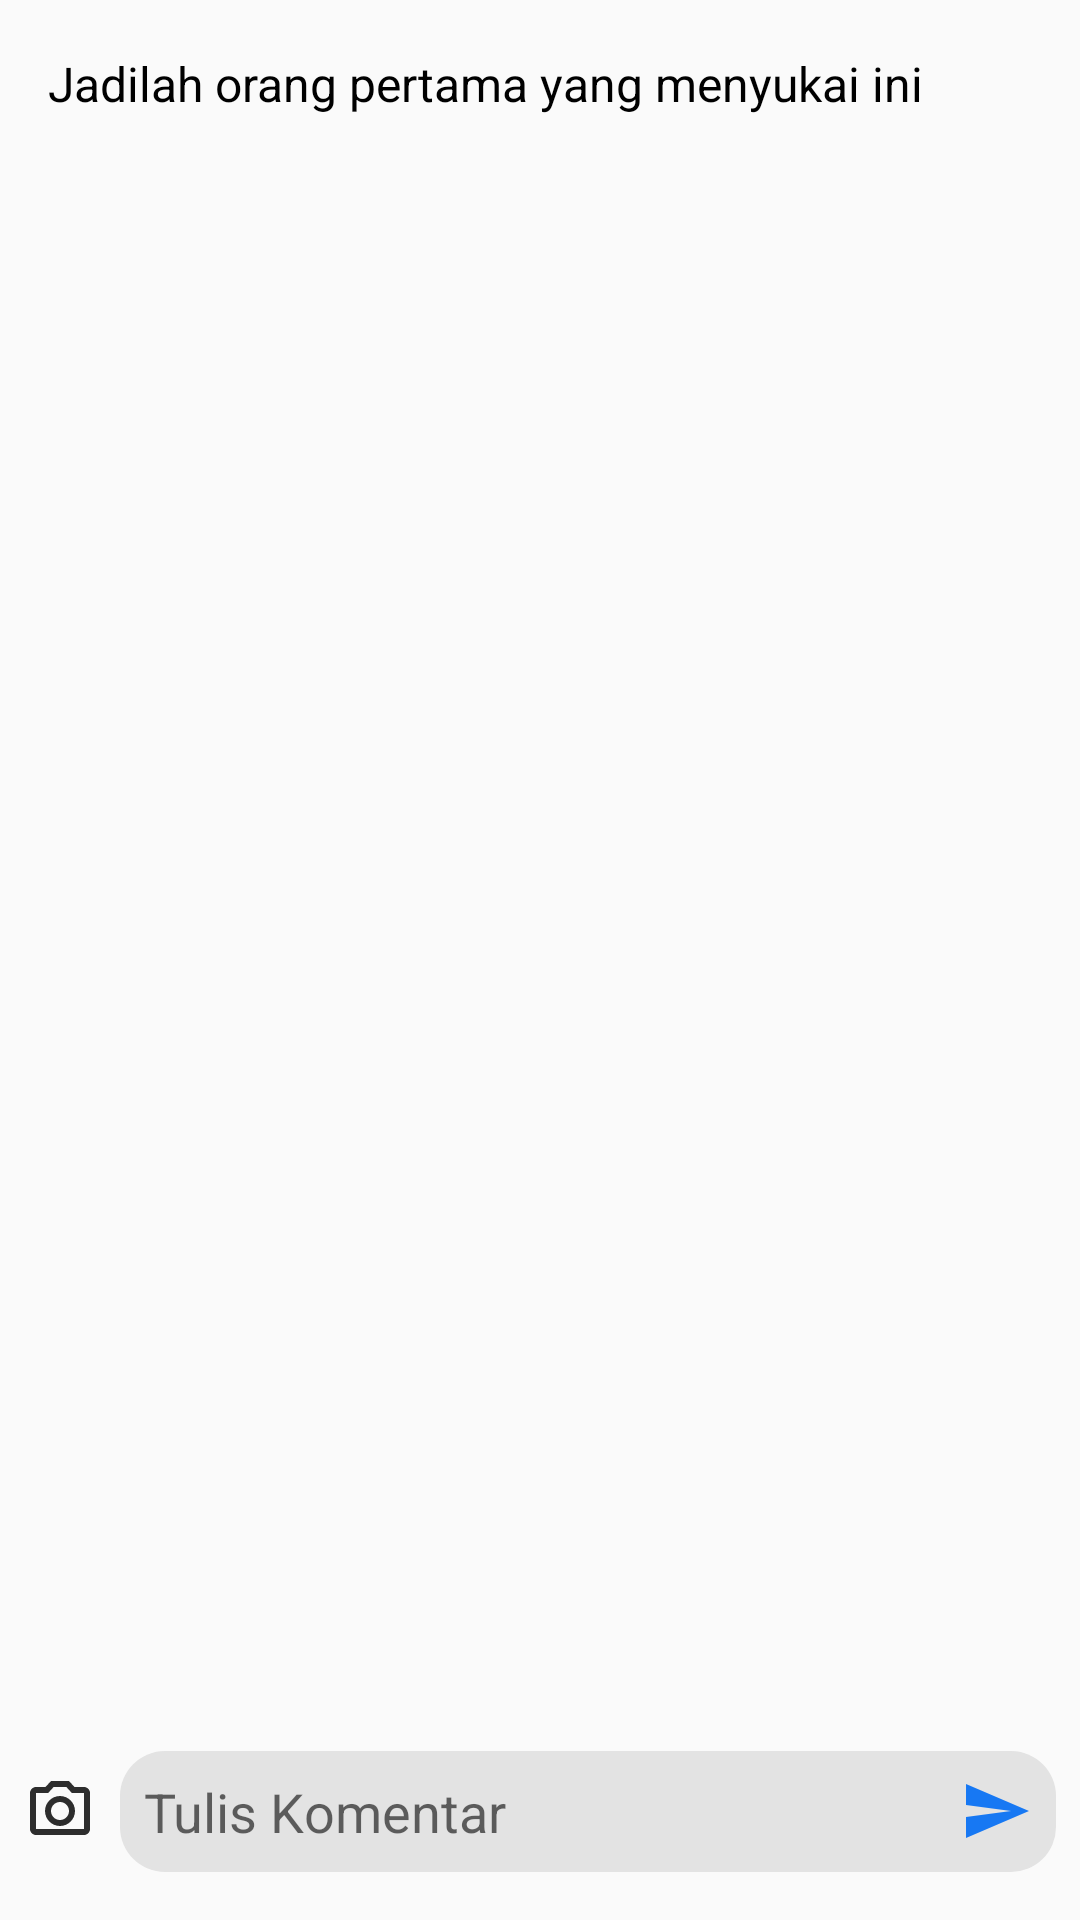

Layout XML and referenced resources for this Android screen:
<!-- AndroidManifest.xml: activity theme AppTheme.PopupComment -->
<!-- res/layout/activity_comments.xml -->
<?xml version="1.0" encoding="utf-8"?>
<androidx.constraintlayout.widget.ConstraintLayout xmlns:android="http://schemas.android.com/apk/res/android"
    xmlns:app="http://schemas.android.com/apk/res-auto"
    xmlns:tools="http://schemas.android.com/tools"
    android:layout_width="match_parent"
    android:layout_height="match_parent"

    tools:context=".pages.appears.CommentsActivity">

    <com.google.android.material.appbar.MaterialToolbar
        android:id="@+id/comment_actionbar"
        android:layout_width="match_parent"
        android:layout_height="wrap_content"
        app:layout_constraintBottom_toBottomOf="parent"
        app:layout_constraintEnd_toEndOf="parent"
        app:layout_constraintHorizontal_bias="0.0"
        app:layout_constraintStart_toStartOf="parent"
        app:layout_constraintTop_toTopOf="parent"
        app:layout_constraintVertical_bias="0.0">
        <ImageView
            android:visibility="gone"
            android:id="@+id/icon_emote"
            android:layout_width="20dp"
            android:layout_height="20dp"
            android:background="@drawable/img"
            android:layout_marginRight="10dp"
            />
        <TextView
            android:id="@+id/keterangan_like"
            android:layout_width="wrap_content"
            android:layout_height="wrap_content"
            android:text="Jadilah orang pertama yang menyukai ini"
            android:textSize="16sp"
            android:textColor="#000000"/>


    </com.google.android.material.appbar.MaterialToolbar>

    <androidx.recyclerview.widget.RecyclerView
        android:id="@+id/rvComment"
        android:layout_width="match_parent"
        android:layout_height="match_parent"
        android:clipToPadding="false"
        android:fitsSystemWindows="true"
        android:padding="8dp"
        app:layout_constrainedHeight="true"
        app:layout_constraintBottom_toTopOf="@+id/framePhoto"
        app:layout_constraintHorizontal_bias="0.0"
        app:layout_constraintLeft_toLeftOf="parent"
        app:layout_constraintRight_toRightOf="parent"
        app:layout_constraintStart_toStartOf="parent"
        app:layout_constraintTop_toBottomOf="@id/comment_actionbar"
        app:layout_constraintVertical_bias="0.0">

    </androidx.recyclerview.widget.RecyclerView>


    <LinearLayout
        android:visibility="gone"
        android:id="@+id/framePhoto"
        android:orientation="vertical"
        android:layout_width="match_parent"
        android:layout_height="wrap_content"
        app:layout_constraintBottom_toTopOf="@+id/write"
        app:layout_constraintEnd_toEndOf="parent"
        app:layout_constraintHorizontal_bias="0.0"
        app:layout_constraintStart_toStartOf="parent"
        app:layout_constraintTop_toBottomOf="@+id/rvComment"
        app:layout_constraintVertical_bias="1.0">
        <LinearLayout
            android:padding="1dp"
            android:layout_width="match_parent"
            android:layout_height="wrap_content"
            style="@style/Divider.Horizontal"/>
        <FrameLayout
            android:layout_width="wrap_content"
            android:layout_height="wrap_content">
            <com.google.android.material.floatingactionbutton.FloatingActionButton
                android:id="@+id/closePhoto"
                android:layout_margin="7dp"
                android:layout_width="wrap_content"
                android:layout_height="wrap_content"
                app:maxImageSize="15dp"
                app:fabCustomSize="30dp"
                app:borderWidth="0dp"
                android:tint="@color/cardview_light_background"
                android:backgroundTint="#A1000000"
                android:src="@drawable/ic_close"
                android:layout_gravity="right"/>
            <androidx.cardview.widget.CardView
                android:layout_margin="10dp"
                app:cardCornerRadius="25dp"
                android:layout_width="wrap_content"
                android:layout_height="wrap_content">

                <ImageView
                    android:id="@+id/photo"
                    android:layout_width="100dp"
                    android:layout_height="100dp"
                    android:src="@mipmap/hoshiguma"/>
            </androidx.cardview.widget.CardView>
        </FrameLayout>


    </LinearLayout>

    <LinearLayout
        android:layout_marginBottom="8dp"
        android:id="@+id/write"
        android:padding="8dp"
        android:layout_width="match_parent"
        android:layout_height="wrap_content"
        android:orientation="horizontal"
        app:layout_constraintBottom_toBottomOf="parent"
        app:layout_constraintHorizontal_bias="0.0"
        app:layout_constraintLeft_toLeftOf="parent"
        app:layout_constraintRight_toRightOf="parent"
        app:layout_constraintTop_toBottomOf="@+id/rvComment"
        app:layout_constraintVertical_bias="0.997">
        <ImageView
            android:id="@+id/btnPhoto"
            android:clickable="true"
            android:layout_gravity="center"
            android:layout_width="wrap_content"
            android:layout_height="wrap_content"
            android:src="@drawable/ic_camera_outline"/>

        <LinearLayout
            android:layout_marginLeft="8dp"
            android:padding="8dp"
            android:background="@drawable/rounded_background_comment"
            android:orientation="horizontal"
            android:layout_width="match_parent"
            android:layout_height="wrap_content">
            <EditText
                android:id="@+id/create_comment"
                android:layout_weight="1"
                android:hint="Tulis Komentar"
                android:background="#E3E3E3"
                android:layout_gravity="center"
                android:layout_width="0dp"
                android:layout_height="wrap_content"
                />

            <ImageButton
                android:id="@+id/submit"
                android:layout_width="wrap_content"
                android:layout_height="wrap_content"
                android:layout_gravity="center"
                android:background="#E3E3E3"
                android:src="@drawable/ic_baseline_send_24" />
        </LinearLayout>



    </LinearLayout>

</androidx.constraintlayout.widget.ConstraintLayout>
<!-- resources referenced by this layout -->
<resources>
  <!-- drawable ic_baseline_send_24 (drawable) -->
  <vector android:height="24dp" android:tint="#1778F3"
      android:viewportHeight="24" android:viewportWidth="24"
      android:width="24dp" xmlns:android="http://schemas.android.com/apk/res/android">
      <path android:fillColor="@android:color/white" android:pathData="M2.01,21L23,12 2.01,3 2,10l15,2 -15,2z"/>
  </vector>
  <!-- drawable ic_camera_outline (drawable) -->
  <vector android:height="24dp" android:tint="#2D2D2D"
      android:viewportHeight="24" android:viewportWidth="24"
      android:width="24dp" xmlns:android="http://schemas.android.com/apk/res/android">
      <path android:fillColor="@android:color/white" android:pathData="M14.12,4l1.83,2L20,6v12L4,18L4,6h4.05l1.83,-2h4.24M15,2L9,2L7.17,4L4,4c-1.1,0 -2,0.9 -2,2v12c0,1.1 0.9,2 2,2h16c1.1,0 2,-0.9 2,-2L22,6c0,-1.1 -0.9,-2 -2,-2h-3.17L15,2zM12,9c1.65,0 3,1.35 3,3s-1.35,3 -3,3 -3,-1.35 -3,-3 1.35,-3 3,-3m0,-2c-2.76,0 -5,2.24 -5,5s2.24,5 5,5 5,-2.24 5,-5 -2.24,-5 -5,-5z"/>
  </vector>
  <!-- drawable ic_close (drawable) -->
  <vector android:alpha="0.5" android:height="24dp" android:tint="#343434"
      android:viewportHeight="24" android:viewportWidth="24"
      android:width="24dp" xmlns:android="http://schemas.android.com/apk/res/android">
      <path android:fillColor="@android:color/white" android:pathData="M19,6.41L17.59,5 12,10.59 6.41,5 5,6.41 10.59,12 5,17.59 6.41,19 12,13.41 17.59,19 19,17.59 13.41,12z"/>
  </vector>
  <!-- drawable img (drawable) -->
  <layer-list xmlns:android="http://schemas.android.com/apk/res/android" >
  
      <item android:drawable="@drawable/circle"/>
      <item android:drawable="@drawable/ic_account"/>
  
  </layer-list>
  <!-- drawable rounded_background_comment (drawable) -->
  <?xml version="1.0" encoding="utf-8"?>
  <shape xmlns:android="http://schemas.android.com/apk/res/android"
      android:shape="rectangle">
      <solid android:color="#E3E3E3"/>
      <corners
          android:radius="15dp"/>
  </shape>
  <!-- mipmap hoshiguma: png bitmap (mipmap-hdpi, 8871 bytes) -->
  <style name="Divider.Horizontal" parent="Divider">
          <item name="android:layout_width">match_parent</item>
          <item name="android:layout_height">1.5dp</item> // You can change thickness here.
  
      </style>
  <style name="AppTheme.PopupComment">
          <item name="android:windowIsTranslucent">true</item>
          <item name="android:windowCloseOnTouchOutside">true</item>
      </style>
  <style name="Divider">
          <item name="android:background">?android:attr/listDivider</item> //you can give your color here. that will change all divider color in your app.
      </style>
</resources>
